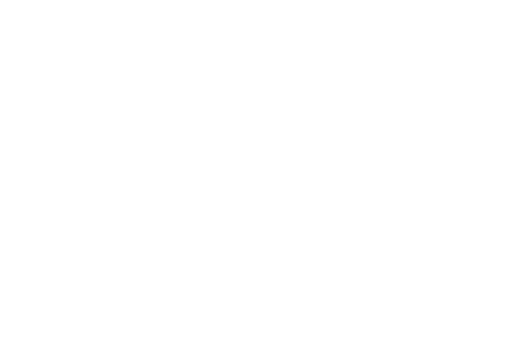
t = 0.00 s
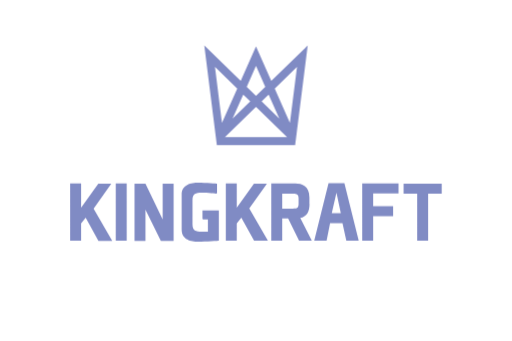
t = 0.50 s
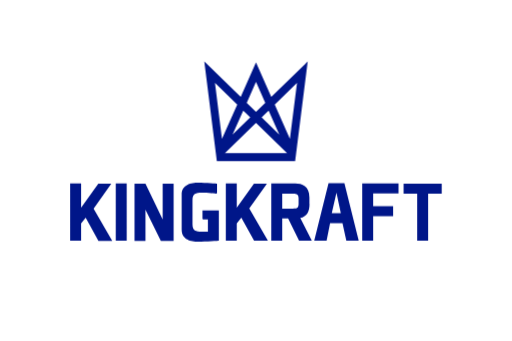
t = 1.25 s
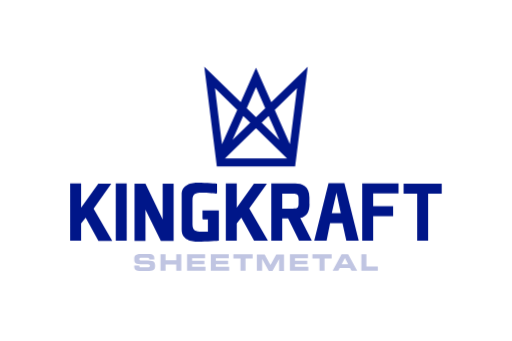
t = 1.75 s
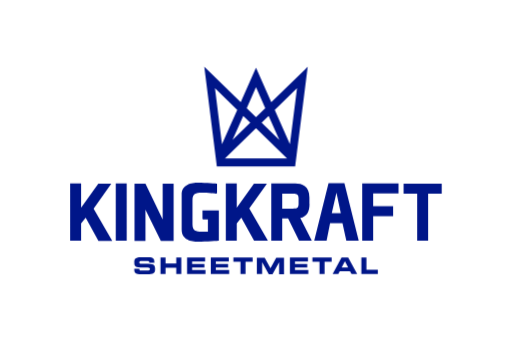
t = 2.50 s
t = 3.00 s: frame unchanged from t = 2.50 s, image omitted

The animated SVG that drew these frames (rendered in a browser with its animation timeline set to each time). Animation: 5 CSS @keyframes rules; one cycle of 3.00 s.

<svg id="e5qsv8lzvsrn1" xmlns="http://www.w3.org/2000/svg" xmlns:xlink="http://www.w3.org/1999/xlink" viewBox="0 0 425.200000 283.500000" shape-rendering="geometricPrecision" text-rendering="geometricPrecision"><style><![CDATA[#e5qsv8lzvsrn2_to {animation: e5qsv8lzvsrn2_to__to 3000ms linear 1 normal forwards}@keyframes e5qsv8lzvsrn2_to__to { 0% {transform: translate(212.600017px,207.950012px)} 50% {transform: translate(212.600017px,207.950012px);animation-timing-function: cubic-bezier(0.250000,1,0.250000,1)} 83.333333% {transform: translate(212.650017px,220.950012px)} 100% {transform: translate(212.650017px,220.950012px)} }#e5qsv8lzvsrn2 {animation: e5qsv8lzvsrn2_c_o 3000ms linear 1 normal forwards}@keyframes e5qsv8lzvsrn2_c_o { 0% {opacity: 0} 50% {opacity: 0} 83.333333% {opacity: 1} 100% {opacity: 1} }#e5qsv8lzvsrn3 {animation: e5qsv8lzvsrn3_c_o 3000ms linear 1 normal forwards}@keyframes e5qsv8lzvsrn3_c_o { 0% {opacity: 0} 33.333333% {opacity: 1} 100% {opacity: 1} }#e5qsv8lzvsrn4_to {animation: e5qsv8lzvsrn4_to__to 3000ms linear 1 normal forwards}@keyframes e5qsv8lzvsrn4_to__to { 0% {transform: translate(212.599991px,70.350002px)} 50% {transform: translate(212.599991px,96.900002px)} 100% {transform: translate(212.599991px,96.900002px)} }#e5qsv8lzvsrn4 {animation: e5qsv8lzvsrn4_c_o 3000ms linear 1 normal forwards}@keyframes e5qsv8lzvsrn4_c_o { 0% {opacity: 0} 33.333333% {opacity: 1} 100% {opacity: 1} }]]></style><g id="e5qsv8lzvsrn2_to" transform="translate(212.600017,207.950012)"><path id="e5qsv8lzvsrn2" d="M300.200000,227.800000L313.900000,227.800000L313.900000,224.300000L304.400000,224.300000L304.400000,214.100000L300.200000,214.100000L300.200000,227.800000ZM283.800000,222.400000L289.200000,222.400000L286.500000,217.200000L283.800000,222.400000ZM283.700000,214.100000L289.200000,214.100000L296.700000,227.800000L292,227.800000L290.700000,225.400000L282.200000,225.400000L281,227.800000L276.300000,227.800000L283.700000,214.100000ZM259.500000,217.500000L265.400000,217.500000L265.400000,227.800000L269.600000,227.800000L269.600000,217.500000L275.500000,217.500000L275.500000,214.100000L259.500000,214.100000L259.500000,217.500000ZM240.800000,214.100000L255.800000,214.100000L255.800000,217.300000L245,217.300000L245,219.500000L255.200000,219.500000L255.200000,222.300000L245,222.300000L245,224.500000L256.100000,224.500000L256.100000,227.800000L240.800000,227.800000L240.800000,214.100000ZM213.600000,227.800000L217.700000,227.800000L217.700000,218L217.700000,218L223.200000,227.900000L226.300000,227.900000L231.800000,218L231.800000,218L231.800000,227.900000L235.900000,227.900000L235.900000,214.200000L229.400000,214.200000L224.600000,223L219.800000,214.200000L213.300000,214.200000L213.300000,227.800000ZM193.700000,214.100000L209.800000,214.100000L209.800000,217.500000L203.900000,217.500000L203.900000,227.800000L199.700000,227.800000L199.700000,217.500000L193.800000,217.500000L193.800000,214.100000ZM175,227.800000L190.300000,227.800000L190.300000,224.500000L179.200000,224.500000L179.200000,222.300000L189.400000,222.300000L189.400000,219.500000L179.200000,219.500000L179.200000,217.300000L190,217.300000L190,214.100000L175,214.100000L175,227.800000ZM155.300000,214.100000L170.300000,214.100000L170.300000,217.300000L159.500000,217.300000L159.500000,219.500000L169.700000,219.500000L169.700000,222.300000L159.500000,222.300000L159.500000,224.500000L170.600000,224.500000L170.600000,227.800000L155.300000,227.800000L155.300000,214.100000ZM133.200000,227.800000L137.400000,227.800000L137.400000,222.600000L146.300000,222.600000L146.300000,227.800000L150.500000,227.800000L150.500000,214.100000L146.300000,214.100000L146.300000,219L137.400000,219L137.400000,214.100000L133.200000,214.100000L133.200000,227.800000ZM111.400000,223.300000L115.600000,223.300000C115.600000,224.800000,116.200000,224.900000,117.400000,224.900000L122.600000,224.900000C123.500000,224.900000,124.400000,224.800000,124.400000,223.700000C124.400000,222.500000,123.900000,222.400000,118.500000,222.400000C112.200000,222.400000,111.400000,221.600000,111.400000,218.300000C111.400000,215.800000,111.600000,213.900000,116.900000,213.900000L122.800000,213.900000C127.700000,213.900000,128.100000,215.600000,128.100000,218L128.100000,218.400000L123.900000,218.400000C123.900000,217.400000,123.800000,217,121.900000,217L117.200000,217C116.300000,217,115.600000,217.300000,115.600000,218.100000C115.600000,219.300000,116.100000,219.300000,120.600000,219.300000C127.100000,219.300000,128.700000,219.700000,128.700000,223.700000C128.700000,227.400000,127.400000,228,121.900000,228L116.800000,228C113,228,111.400000,227.300000,111.400000,224.300000L111.400000,223.300000Z" transform="translate(-212.650017,-220.950012)" opacity="0" fill="rgb(0,22,137)" stroke="none" stroke-width="1"/></g><path id="e5qsv8lzvsrn3" d="M355.700000,160.900000L355.700000,200.100000L346.600000,200.100000L346.600000,160.900000L335.300000,160.900000L335.300000,152.600000L367,152.600000L367,160.900000L355.700000,160.900000ZM310,171.400000L326.600000,171.400000L326.600000,179.700000L310,179.700000L310,200.100000L300.900000,200.100000L300.900000,152.500000L331.100000,152.500000L331.100000,160.800000L310,160.800000L310,171.400000ZM275.600000,177.200000L283.100000,177.200000L279.500000,160.100000L275.600000,177.200000ZM286.100000,152.200000L298,200.100000L287.700000,200.100000L284.500000,185.500000L274.200000,185.500000L271.300000,200.100000L261,200.100000L272.900000,152.200000L286.100000,152.200000ZM243.800000,173.300000C246.700000,173.300000,248,172.600000,248,169.400000L248,164.800000C248,161.600000,246.600000,160.900000,243.600000,160.900000L234.400000,160.900000L234.400000,173.400000L243.800000,173.400000ZM257.100000,169.400000C257.100000,176,254.900000,179.700000,249.400000,181.200000L259,200.100000L248.400000,200.100000L239.300000,181.600000L234.400000,181.600000L234.400000,200.100000L225.300000,200.100000L225.300000,152.500000L245.200000,152.500000C250.900000,152.500000,257,154.800000,257,164L257,169.400000ZM196.600000,172.600000L210.900000,152.600000L221.700000,152.600000L207,173.300000L222.500000,200.100000L211,200.100000L200.400000,180.900000L196.600000,185.800000L196.600000,200.100000L187.500000,200.100000L187.500000,152.500000L196.600000,152.500000L196.600000,172.600000ZM181.700000,200.100000C181.700000,200.100000,170.800000,200.900000,164.500000,200.900000C158.800000,200.900000,150.800000,199.400000,150.800000,190.900000L150.800000,161.800000C150.800000,153.300000,158.800000,151.800000,164.500000,151.800000C170.800000,151.800000,180.200000,152.600000,180.200000,152.600000L180.200000,160.400000L179.700000,160.900000C179.700000,160.900000,172.300000,160.100000,167.500000,160.100000C162.500000,160.100000,159.800000,160.900000,159.800000,166.300000L159.800000,186.400000C159.800000,191.800000,162.500000,192.600000,167.500000,192.600000C168.500000,192.600000,171.500000,192.600000,172.600000,192.500000L172.600000,182.400000L168.600000,182.400000L168.100000,181.900000L168.100000,174.900000L181.700000,174.900000L181.700000,200.100000ZM144.100000,152.600000L144.100000,200.200000L133.500000,200.200000L120.700000,174.200000L120.700000,200.200000L111.600000,200.200000L111.600000,152.600000L120.700000,152.600000L135,182.400000L135,152.600000L144.100000,152.600000ZM105,200.100000L96,200.100000L96,152.500000L105.100000,152.500000L105.100000,200.100000ZM67.200000,172.600000L81.500000,152.600000L92.300000,152.600000L77.600000,173.400000L93.100000,200.200000L81.600000,200.200000L71,180.900000L67.200000,185.800000L67.200000,200.100000L58.100000,200.100000L58.100000,152.500000L67.200000,152.500000L67.200000,172.600000Z" opacity="0" fill="rgb(0,22,137)" stroke="none" stroke-width="1"/><g id="e5qsv8lzvsrn4_to" transform="translate(212.599991,70.350002)"><path id="e5qsv8lzvsrn4" d="M212.600000,106.600000L238.400000,131.700000L186.800000,131.700000L212.600000,106.600000ZM202,96.300000L207.800000,102L193.100000,116.400000L202,96.300000ZM217.300000,102L223.100000,96.300000L232,116.400000L217.300000,102ZM178.500000,73.300000L197,91.400000L184.300000,119.900000L178.500000,73.300000ZM228.200000,91.400000L246.700000,73.300000L240.800000,119.900000L228.200000,91.400000ZM204.900000,89.900000L212.600000,72.500000L220.300000,89.900000L212.600000,97.400000L204.900000,89.900000ZM253.400000,57.600000L225.300000,85L212.600000,56.300000L199.900000,85L169.600000,55.500000L180,138L180,138.300000L245.200000,138.300000L245.200000,138L255.600000,55.500000L253.400000,57.600000Z" transform="translate(-212.599991,-96.900002)" opacity="0" fill="rgb(0,22,137)" stroke="none" stroke-width="1"/></g></svg>